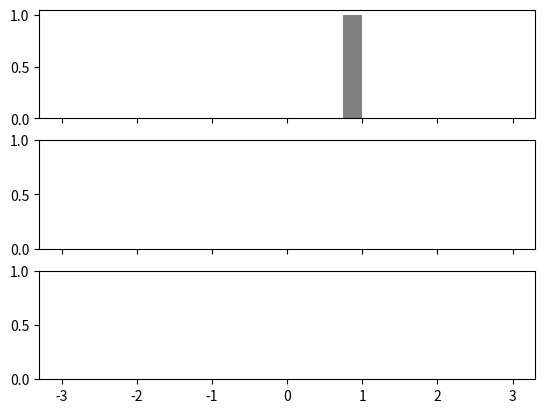

Generate this figure with matplotlib: (Note: this script raises an exception after producing the figure.)
'''
Central Limit Theorem in Python

[redacted]
'''

import matplotlib.pyplot as plt
import numpy as np
import numpy.random as r


def append_dist(lll, type, nval=100):
    ''' sum another nval values drawn from distribution type to list lll '''
    if type=='L':
        lll.append(np.mean(r.standard_cauchy(nval)))
    elif type=='T':
        lll.append(np.mean(r.standard_t(1, nval)))
    elif type=='U':
        lll.append(np.mean(r.uniform(-15, 15, nval)))
    return lll

def gauss(x):
    ''' return gaussian on x with mean=0, std=1 '''
    return (1./(2*np.pi)**.5) * np.exp(-.5*x**2)



def run_demo(nval=100, bns=25, trial_length=1000):
    '''
    build and run CLM demo.
    nval: number of values to average at a time
    bns : number of histogram bins
    trial_length: how long to run the simulation 
    '''
    
    # we'll accumulate lists of the means of distributions in dists
    lortz = [np.mean(r.standard_cauchy(nval))]
    s_t   = [np.mean(r.standard_t(1, nval))]
    unif  = [np.mean(r.uniform(-15, 15, nval))]
    dists = [lortz, s_t, unif]
    
    # plot up a reference gaussian
    gx = np.linspace(-5, 5, 100)
    gy = gauss(gx)
    
    # set the bins array for the histograms
    bins = np.linspace(-3, 3, bns)
    
    # name and type the distributions
    names = ['Lorentz', 'Student T', 'Uniform']
    types = ['L', 'T', 'U']
    
    # make the plot
    hists = []
    f, axs = plt.subplots(nrows=3, ncols=1, sharex=True)
    plt.ion() # sets pyplot mode to interactive
    for i,ax in enumerate(axs):
        hists.append( ax.hist( dists[i], bins, alpha=.75, color='gray', normed=True) )
        ax.plot(gx, gy, c='r', lw=2)
        ax.axis([-3,3,0,.7])
        ax.annotate(names[i], xy=(-2.8,.6))
    plt.show()

    # update the distributions, and redraw the figure every 5 samples
    for iii in xrange(trial_length):
        for i,dd in enumerate(dists):
            append_dist(dd, types[i])
            if not iii%5:
                for patch in hists[i][-1]: patch.remove()
                hists[i] = axs[i].hist( dd, bins, alpha=.75, color='gray', normed=True)
        
        if not iii%5:
            plt.xlabel('samples: {}'.format(iii))
            plt.draw()


if __name__ == '__main__':
    run_demo()
    raw_input('\nDone!  Hit enter to exit.\n')